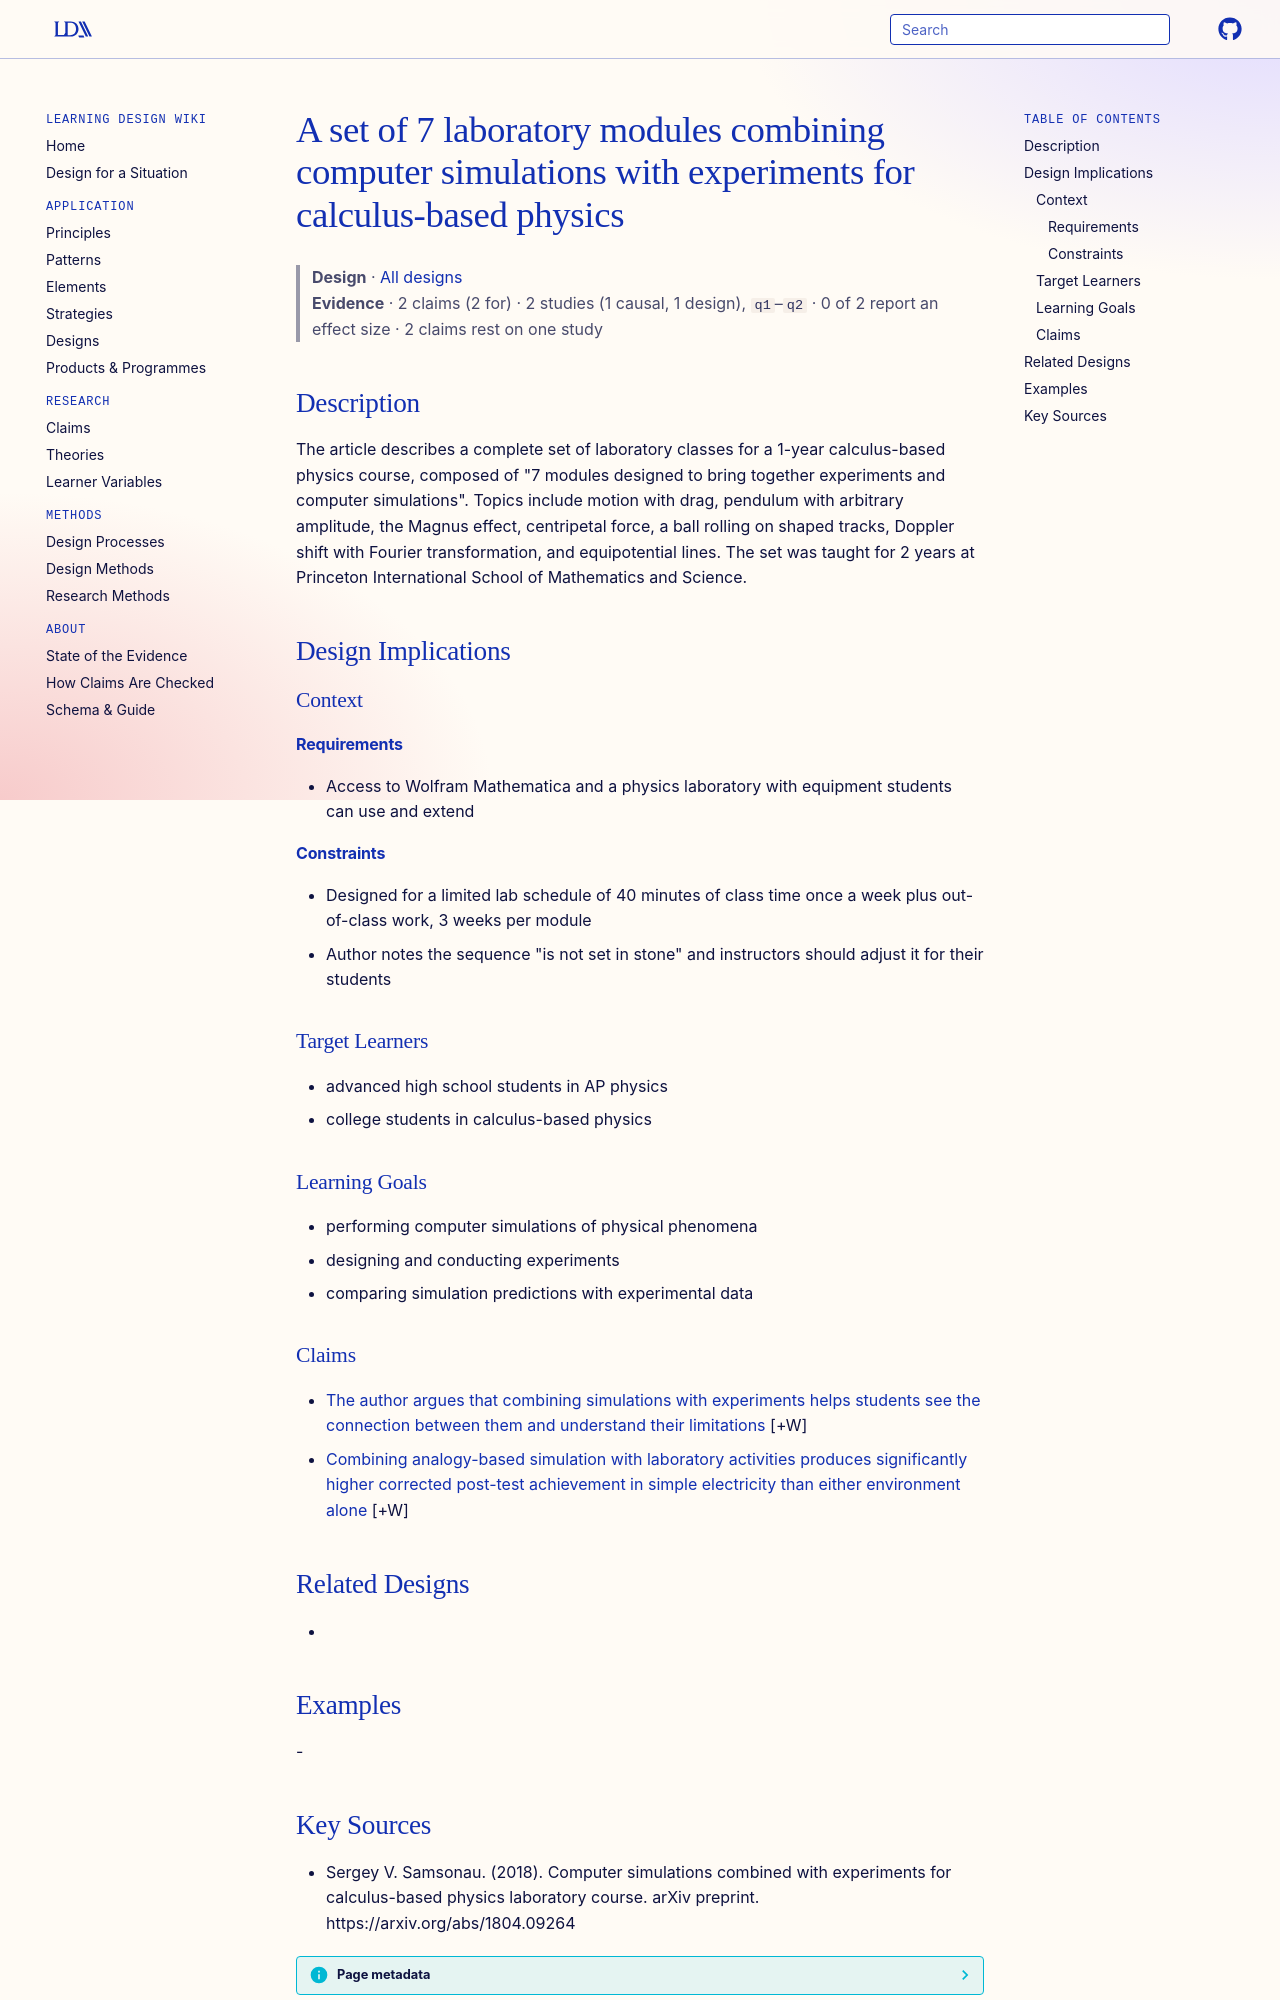

repository: Learning-Design-Alliance/learning-wiki · page: designs/seven-module-simulation-experiment-physics-lab-set/index.html · generator: mkdocs

---
type: design
id: seven-module-simulation-experiment-physics-lab-set
title: A set of 7 laboratory modules combining computer simulations with experiments for calculus-based physics
description: "The article describes a complete set of laboratory classes for a 1-year calculus-based physics course, composed of \"7 modules designed to bring together experiments and computer simulations\"."
status: review
generated:
  by: "process:settle-candidates"
  at: 2026-11-18
sources:
  - id: sergey-v-samsonau-2018
    resource: "https://arxiv.org/abs/1804.09264"
    title: "Sergey V. Samsonau. (2018). Computer simulations combined with experiments for calculus-based physics laboratory course. arXiv preprint. https://arxiv.org/abs/1804.09264"
    author: Sergey V. Samsonau
---

# A set of 7 laboratory modules combining computer simulations with experiments for calculus-based physics

> **Design** · [All designs](index.md)
> **Evidence** · 2 claims (2 for) · 2 studies (1 causal, 1 design), `q1`–`q2` · 0 of 2 report an effect size · 2 claims rest on one study

## Description
The article describes a complete set of laboratory classes for a 1-year calculus-based physics course, composed of "7 modules designed to bring together experiments and computer simulations". Topics include motion with drag, pendulum with arbitrary amplitude, the Magnus effect, centripetal force, a ball rolling on shaped tracks, Doppler shift with Fourier transformation, and equipotential lines. The set was taught for 2 years at Princeton International School of Mathematics and Science.

## Design Implications

### Context
#### Requirements
- Access to Wolfram Mathematica and a physics laboratory with equipment students can use and extend
#### Constraints
- Designed for a limited lab schedule of 40 minutes of class time once a week plus out-of-class work, 3 weeks per module
- Author notes the sequence "is not set in stone" and instructors should adjust it for their students

### Target Learners
- advanced high school students in AP physics
- college students in calculus-based physics

### Learning Goals
- performing computer simulations of physical phenomena
- designing and conducting experiments
- comparing simulation predictions with experimental data

### Claims

- [The author argues that combining simulations with experiments helps students see the connection between them and understand their limitations](../claims/simulation-experiment-combination-builds-connection-awareness.md) [+W]
- [Combining analogy-based simulation with laboratory activities produces significantly higher corrected post-test achievement in simple electricity than either environment alone](../claims/combined-simulation-laboratory-beats-either-alone-electricity.md) [+W]

## Related Designs
- 

## Examples
-
